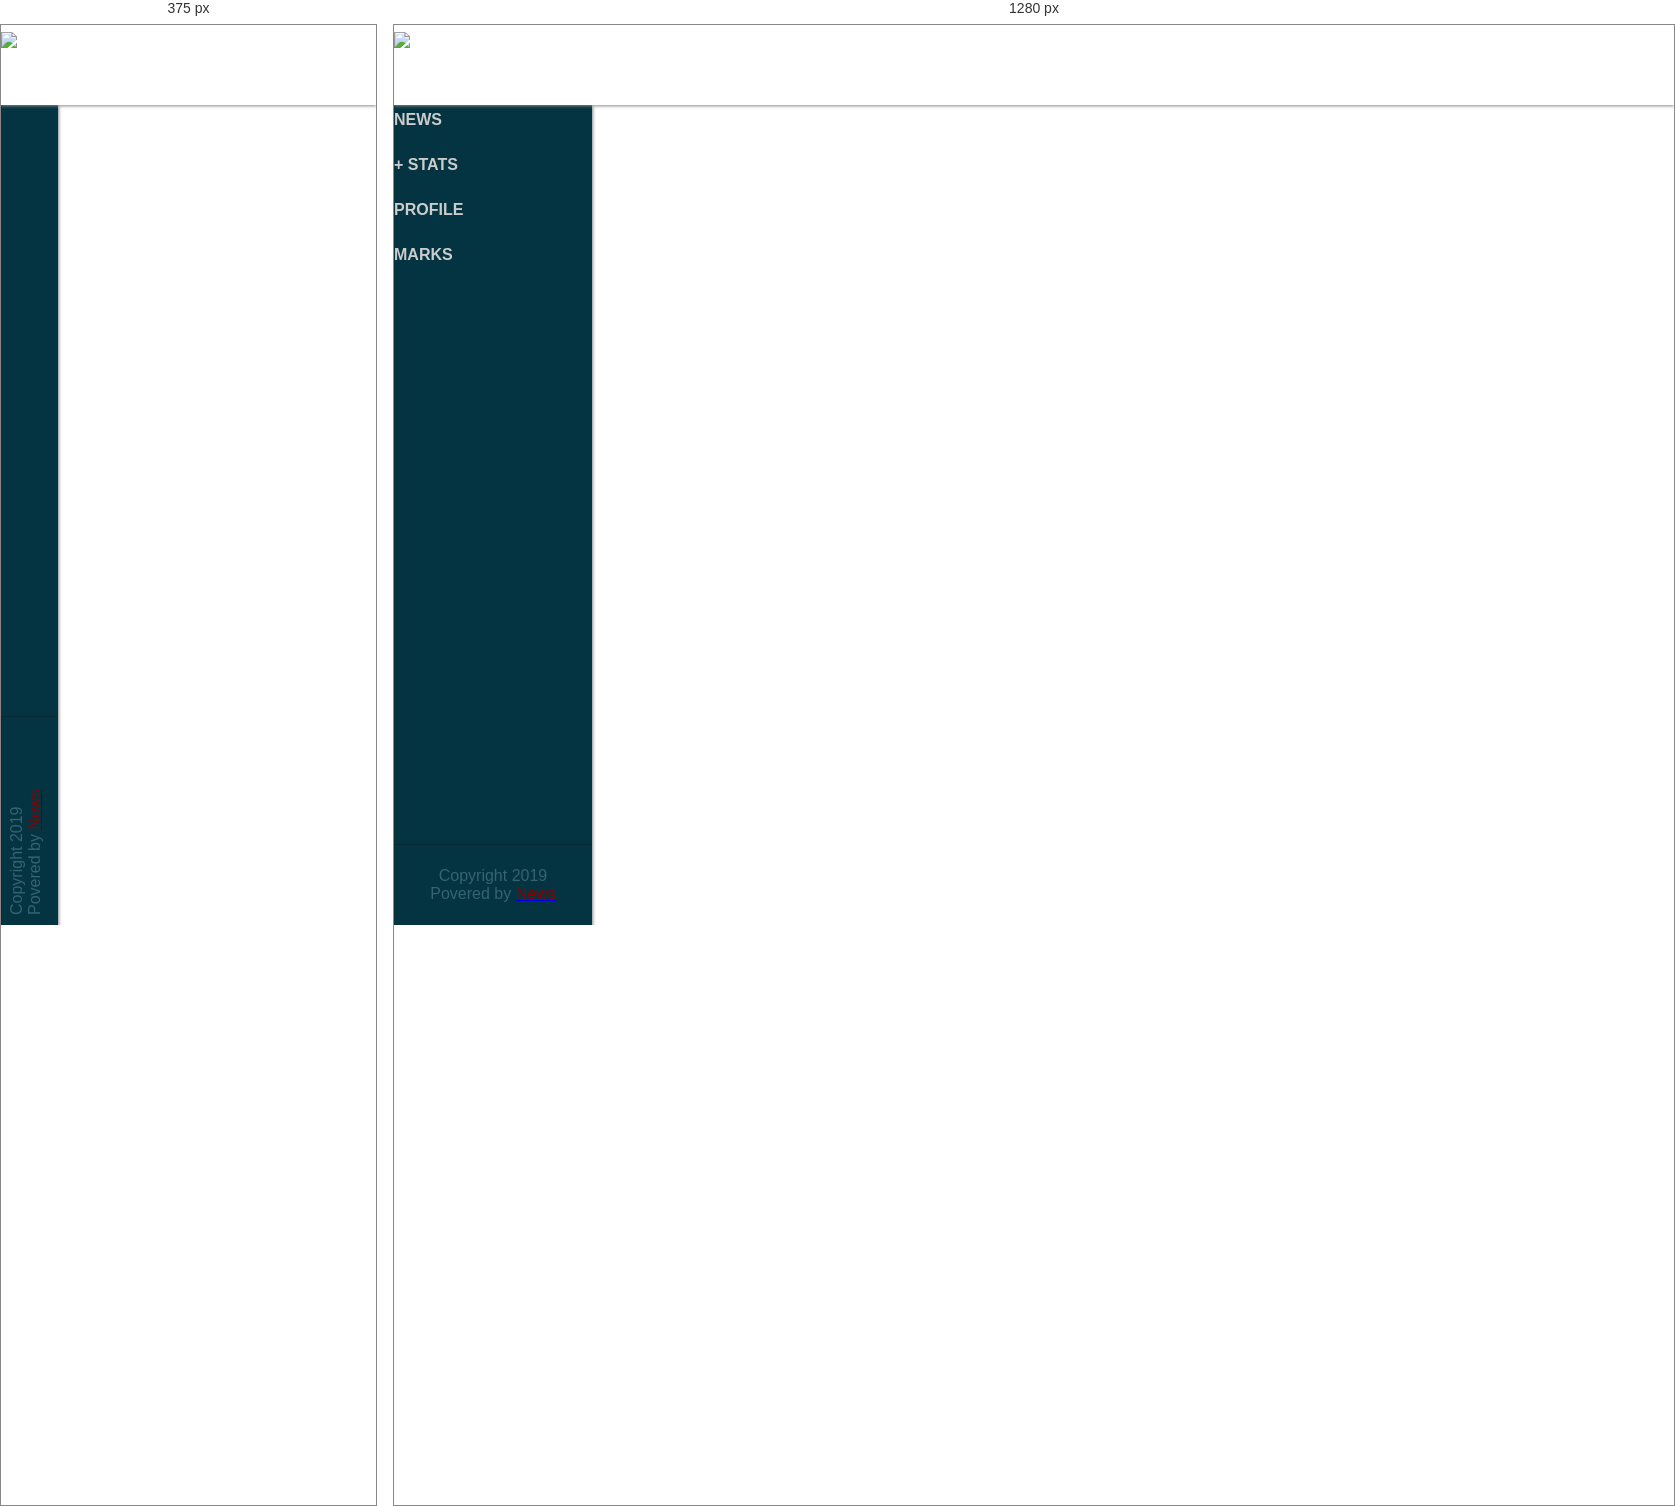
Rendered at 375 px and 1280 px, left to right.

<!-- file: menu.html -->
<!DOCTYPE html>
<html lang="ru">
<head>
    <meta charset="UTF-8">
    <title>Меню</title>
    <link rel="stylesheet" type="text/css" href="menucss.css">
</head>
<body background="static-background.png">
    <header>
        <div class="head">
            <div class="ico"><a href="#"><img src="site"></a></div>
        </div>
    </header>

    <nav id="menuVertical">
        <ul>
            <li><a href="#1"><div class="img_n"></div><span>News</span></a>
        </li>

            <li><a href="#2"><div class="img_n"></div><span>+ stats</span>
            </a>
                <ul>
                    <li><a href="#2-1">Main</a></li>
                    <li><a href="#2-2">Details</a></li>
                </ul>
            </li>
            <li><a href="#3"><div class="img_n"></div><span>profile</span></a>
            </li>

            <li><a href="#4"><div class="img_n"></div><span>Marks</span>
            </a>
                <ul>
                    <li><a href="#4-1">Main</a></li>
                    <li><a href="#4-2">Details</a></li>
                </ul>
            </li>
        </ul>
    </nav>
    <div class="menu">
        <div class="footer">Copyright 2019<br>
        Povered by <a href="#1"><font color="#8b0000">News</font></a>
        </div>
    </div>
</body>
</html>

/* @media block from menucss.css */
@media screen and (max-width: 1152px){
    .menu{
        width: 57px;
        transition: .3s;
    }

    #menuVertical ul li a{
        width: 57px;
        transition: .3s;
    }

    #menuVertical ul li{
        width: 57px;
    }

    #menuVertical ul li ul li a{
        left: -141px;
    }

    span{
        display: none;
    }

    .footer{
        transform: rotate(-90deg);
        left: -77px;
        border-right: 1px solid rgb(9,42,51);
        height: 24px;
        bottom: 77px;
        text-align: left;
        padding-left: 11px;
        padding-bottom: 25px;
        padding-top: 6px;
    }

    .img_n img{
        height: 40px;
        margin-left: -7px;
        margin-top: 9px;
    }
}

/* @media block from menucss.css */
@media screen and (min-width: 1152px){
   .img_n img{
       display: none;
   }
}